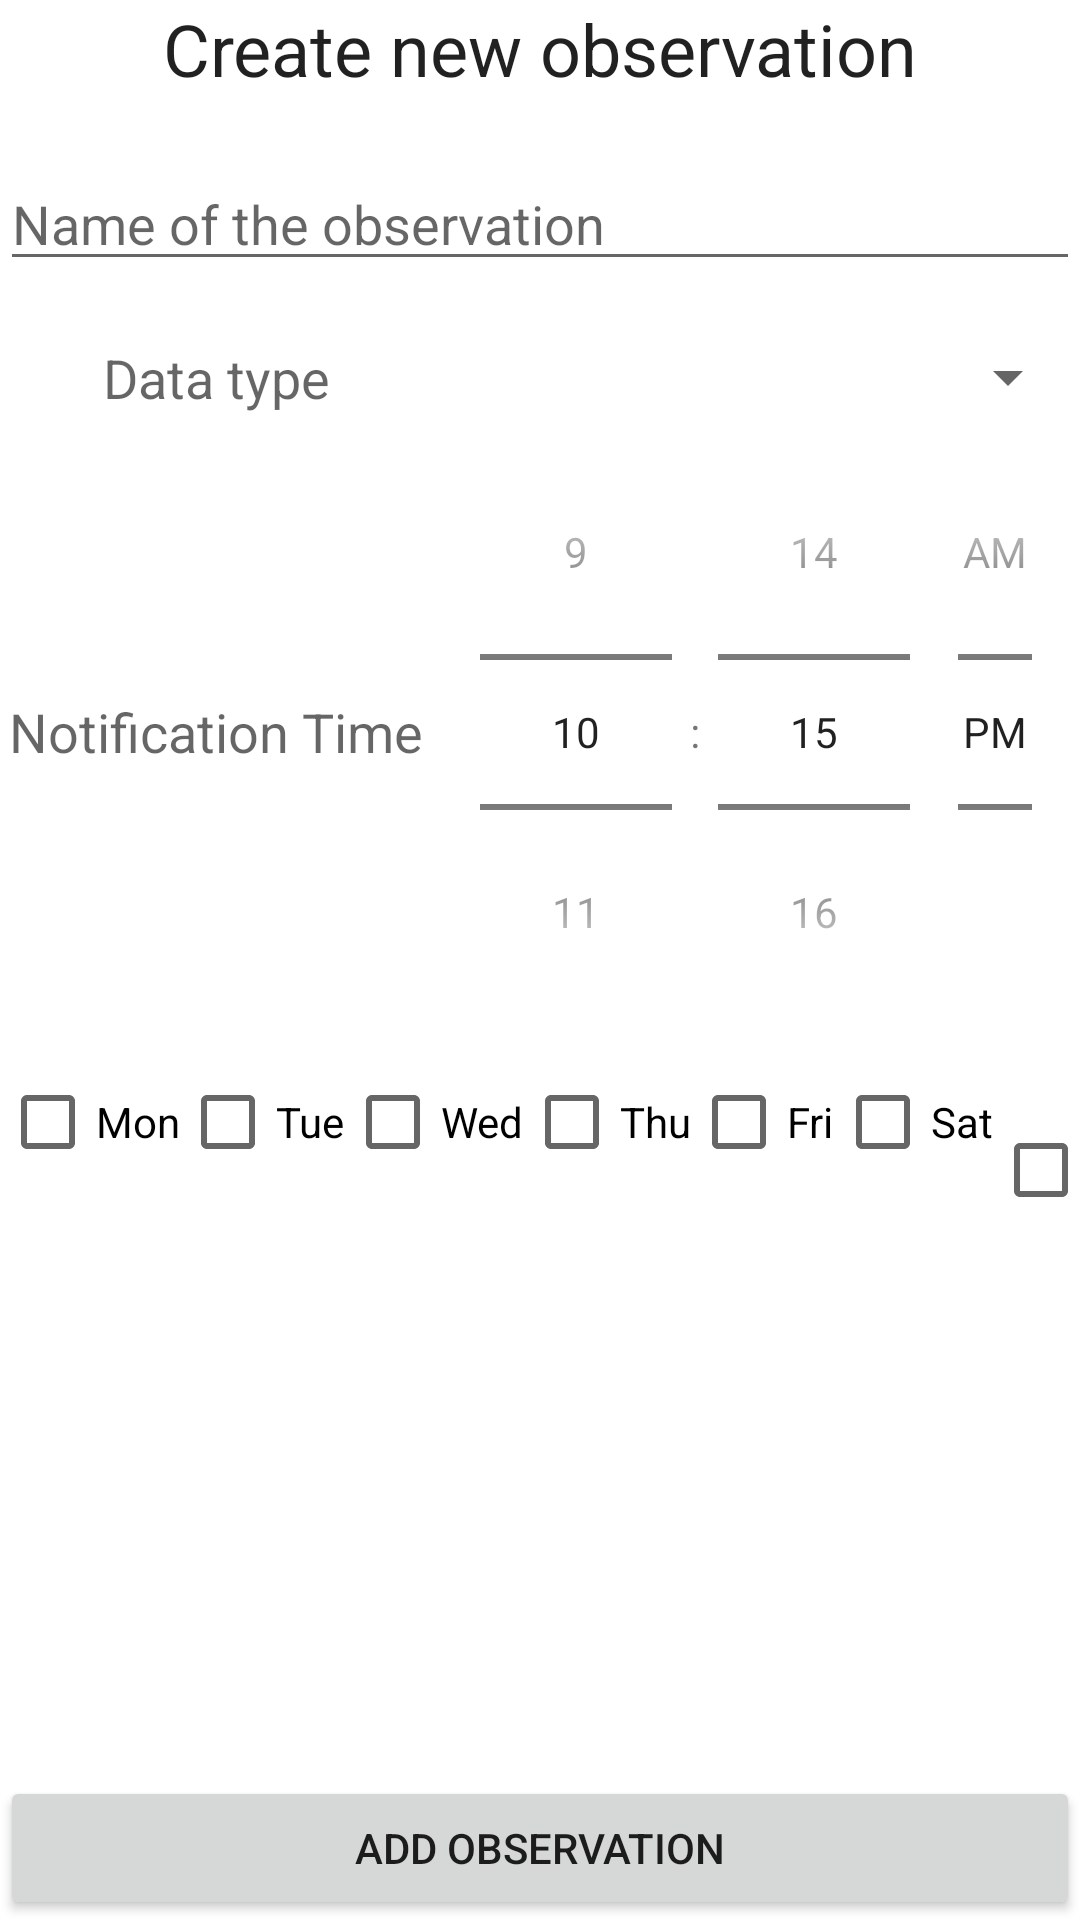

Produce the Android XML layout that renders to this screen, including the resource entries it uses.
<!-- AndroidManifest.xml: application theme Theme.LifeTrack -->
<!-- res/layout/fragment_create_obs.xml -->
<?xml version="1.0" encoding="utf-8"?>
<LinearLayout
    xmlns:android="http://schemas.android.com/apk/res/android"
    xmlns:app="http://schemas.android.com/apk/res-auto"
    xmlns:tools="http://schemas.android.com/tools"
    android:layout_width="match_parent"
    android:layout_height="match_parent"
    android:orientation="vertical">

    <androidx.constraintlayout.widget.ConstraintLayout
        android:layout_width="match_parent"
        android:layout_height="match_parent">

        <TextView
            android:id="@+id/fragment_newobs_CreateObsHeading"
            android:layout_width="match_parent"
            android:layout_height="wrap_content"
            android:text="@string/create_new_observation"
            android:textAlignment="center"
            android:textAppearance="@style/TextAppearance.AppCompat.Headline"
            app:layout_constraintTop_toTopOf="parent"
            android:gravity="center_horizontal" />

        <EditText
            android:id="@+id/fragment_newobs_choosename"
            android:layout_width="match_parent"
            android:layout_height="wrap_content"
            android:layout_marginTop="20dp"
            android:hint="@string/name_of_the_observation"
            app:layout_constraintTop_toBottomOf="@+id/fragment_newobs_CreateObsHeading" />

        <LinearLayout
            android:id="@+id/fragment_newobs_DataTypeLayout"
            android:layout_width="match_parent"
            android:layout_height="wrap_content"
            android:orientation="horizontal"
            android:layout_marginTop="20dp"
            app:layout_constraintTop_toBottomOf="@+id/fragment_newobs_choosename">

            <TextView
                android:layout_width="0dp"
                android:layout_height="wrap_content"
                android:layout_gravity="center"
                android:layout_weight="0.4"
                android:text="@string/data_type"
                android:textAlignment="center"
                android:textAppearance="@style/TextAppearance.AppCompat.Medium" />

            <androidx.appcompat.widget.AppCompatSpinner
                android:id="@+id/fragment_CreateObs_datatypespinner"
                android:layout_width="0dp"
                android:layout_height="match_parent"
                android:layout_weight="0.6"/>


        </LinearLayout>


        <LinearLayout
            android:id="@+id/fragment_newobs_timePickerLayout"
            android:layout_width="match_parent"
            android:layout_height="wrap_content"
            android:orientation="horizontal"
            app:layout_constraintTop_toBottomOf="@+id/fragment_newobs_DataTypeLayout">

            <TextView
                android:layout_width="0dp"
                android:layout_height="wrap_content"
                android:layout_gravity="center"
                android:layout_weight="0.4"
                android:text="@string/notification_time"
                android:textAlignment="center"
                android:textAppearance="@style/TextAppearance.AppCompat.Medium" />



            <TimePicker
                android:id="@+id/fragment_createobs_editTextTime"
                android:layout_width="0dp"
                android:layout_height="wrap_content"
                android:layout_weight="0.6"
                android:timePickerMode="spinner"/>

        </LinearLayout>

        <LinearLayout
            android:id="@+id/fragment_createalarm_recurring_options"
            android:layout_width="match_parent"
            android:layout_height="wrap_content"
            android:orientation="horizontal"
            app:layout_constraintTop_toBottomOf="@+id/fragment_newobs_timePickerLayout">

            <CheckBox
                android:id="@+id/fragment_createalarm_checkMon"
                android:layout_width="wrap_content"
                android:layout_height="wrap_content"
                android:text="Mon" />

            <CheckBox
                android:id="@+id/fragment_createalarm_checkTue"
                android:layout_width="wrap_content"
                android:layout_height="wrap_content"
                android:text="Tue" />

            <CheckBox
                android:id="@+id/fragment_createalarm_checkWed"
                android:layout_width="wrap_content"
                android:layout_height="wrap_content"
                android:text="Wed" />

            <CheckBox
                android:id="@+id/fragment_createalarm_checkThu"
                android:layout_width="wrap_content"
                android:layout_height="wrap_content"
                android:text="Thu" />

            <CheckBox
                android:id="@+id/fragment_createalarm_checkFri"
                android:layout_width="wrap_content"
                android:layout_height="wrap_content"
                android:text="Fri" />

            <CheckBox
                android:id="@+id/fragment_createalarm_checkSat"
                android:layout_width="wrap_content"
                android:layout_height="wrap_content"
                android:text="Sat" />

            <CheckBox
                android:id="@+id/fragment_createalarm_checkSun"
                android:layout_width="wrap_content"
                android:layout_height="wrap_content"
                android:text="Sun" />

        </LinearLayout>

        <Button
            android:id="@+id/fragment_createalarm_scheduleAlarm"
            android:layout_width="match_parent"
            android:layout_height="wrap_content"
            android:layout_gravity="center"
            android:text="@string/add_observation"
            app:layout_constraintBottom_toBottomOf="parent"
            tools:layout_editor_absoluteX="133dp" />

    </androidx.constraintlayout.widget.ConstraintLayout>

</LinearLayout>
<!-- resources referenced by this layout -->
<resources>
  <string name="add_observation">Add Observation</string>
  <string name="create_new_observation">Create new observation</string>
  <string name="data_type">Data type</string>
  <string name="name_of_the_observation">Name of the observation</string>
  <string name="notification_time">Notification Time</string>
  <style name="Theme.LifeTrack" parent="Theme.MaterialComponents.DayNight.DarkActionBar">
          
          <item name="colorPrimary">@color/purple_500</item>
          <item name="colorPrimaryVariant">@color/purple_700</item>
          <item name="colorOnPrimary">@color/white</item>
          
          <item name="colorSecondary">@color/teal_200</item>
          <item name="colorSecondaryVariant">@color/teal_700</item>
          <item name="colorOnSecondary">@color/black</item>
          
          <item name="android:statusBarColor" tools:targetApi="l">?attr/colorPrimaryVariant</item>
          
      </style>
  <!-- not gathered from this repository: default colours our renderer supplied (Android Studio template values) -->
  <color name="purple_500">#FF6200EE</color>
  <color name="purple_700">#FF3700B3</color>
  <color name="teal_200">#FF03DAC5</color>
  <color name="teal_700">#FF018786</color>
  <color name="black">#FF000000</color>
  <color name="white">#FFFFFFFF</color>
</resources>
